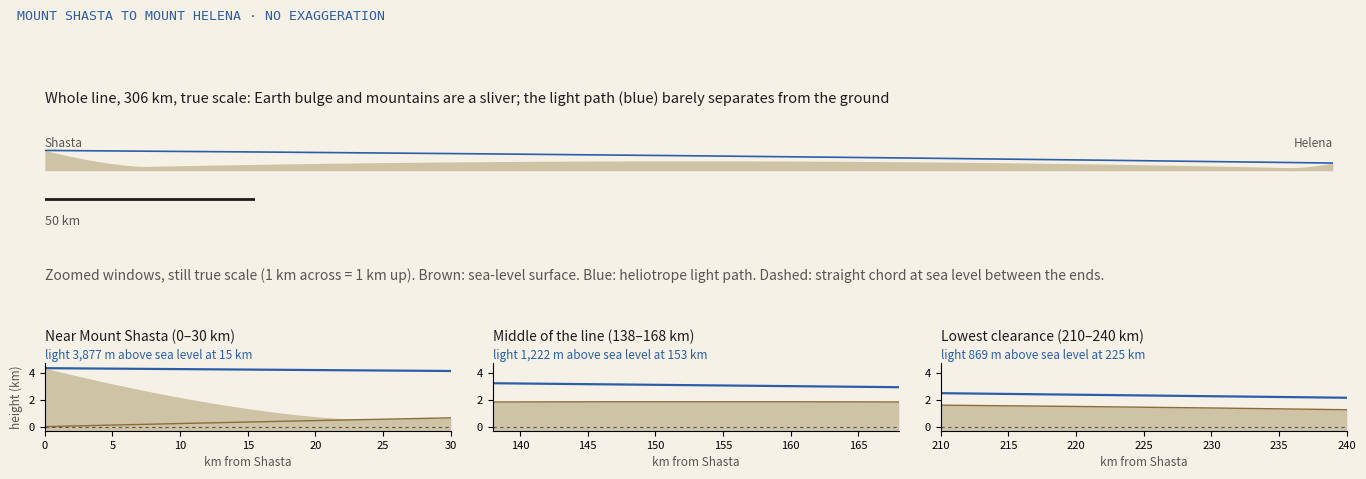

Source code (Python):
import math,numpy as np,matplotlib; matplotlib.use('Agg'); import matplotlib.pyplot as plt
BG='#f6f1e7'; INK='#1d1d1b'; MUT='#5a5650'; BLUE='#2a5fa8'; BR='#8a6d3b'
L=306.5; R=6374.0; k=0.13; hA=4.322; hB=1.323
def bul(x): return x*(L-x)/(2*R)
def ray(x): return hA+(hB-hA)*x/L+k*x*(L-x)/(2*R)
def mtn(x):  # schematic summits on curved sea level
    y=bul(x).copy()
    m=x<24; y[m]+=hA*(1-x[m]/24)**1.5
    m=x>L-10; y[m]+=hB*(1-(L-x[m])/10)**1.5
    return y
x=np.linspace(0,L,3000)
fig=plt.figure(figsize=(14,5.2),dpi=160,facecolor=BG)
# full line, true scale
ax=fig.add_axes([0.04,0.64,0.92,0.92*14*(5.5/L)/5.2]); ax.set_facecolor(BG)
ax.fill_between(x,-0.5,mtn(x),color='#cfc3a6',lw=0); ax.plot(x,ray(x),color=BLUE,lw=1.2)
ax.set_xlim(0,L); ax.set_ylim(-0.5,5); ax.set_aspect('equal'); ax.axis('off')
fig.text(0.04,0.77,'Whole line, 306 km, true scale: Earth bulge and mountains are a sliver; the light path (blue) barely separates from the ground',fontsize=10.5,color=INK)
ax.text(0,5.2,'Shasta',fontsize=8.5,color=MUT); ax.text(L,5.2,'Helena',fontsize=8.5,color=MUT,ha='right')
sb=fig.add_axes([0.04,0.58,0.92*50/L,0.01]); sb.plot([0,50],[0,0],color=INK,lw=2); sb.set_xlim(0,50); sb.axis('off')
fig.text(0.04,0.535,'50 km',fontsize=9,color=MUT)
# zoom windows, still true scale (same km per inch both ways)
wins=[('Near Mount Shasta (0–30 km)',0,30),('Middle of the line (138–168 km)',138,168),('Lowest clearance (210–240 km)',210,240)]
for i,(t,a,b) in enumerate(wins):
    xa=np.linspace(a,b,600); W=0.29
    bx=fig.add_axes([0.04+i*0.32,0.14,W,W*14*(5.0/(b-a))/5.2]); bx.set_facecolor(BG)
    bx.fill_between(xa,-0.3,mtn(xa),color='#cfc3a6',lw=0); bx.plot(xa,bul(xa),color=BR,lw=1)
    bx.plot(xa,ray(xa),color=BLUE,lw=1.6); bx.plot([a,b],[0,0],color=MUT,lw=0.8,ls=(0,(3,3)))
    bx.set_xlim(a,b); bx.set_ylim(-0.3,4.7); bx.set_aspect('equal')
    for kk in ('top','right'): bx.spines[kk].set_visible(False)
    bx.tick_params(labelsize=8); bx.set_xlabel('km from Shasta',fontsize=8.5,color=MUT)
    if i==0: bx.set_ylabel('height (km)',fontsize=8.5,color=MUT)
    xm=(a+b)/2; c=ray(np.array([xm]))[0]-bul(np.array([xm]))[0]
    bx.set_title(t,fontsize=10,color=INK,loc='left',pad=16); bx.text(0,1.02,f'light {c*1000:,.0f} m above sea level at {xm:.0f} km',transform=bx.transAxes,fontsize=8.5,color=BLUE,va='bottom')
fig.text(0.04,0.43,'Zoomed windows, still true scale (1 km across = 1 km up). Brown: sea-level surface. Blue: heliotrope light path. Dashed: straight chord at sea level between the ends.',fontsize=10,color=MUT)
fig.text(0.02,0.93,'MOUNT SHASTA TO MOUNT HELENA · NO EXAGGERATION',family='monospace',fontsize=9.5,color='#2a5fa8')
fig.savefig('shasta_true.png',facecolor=BG)
